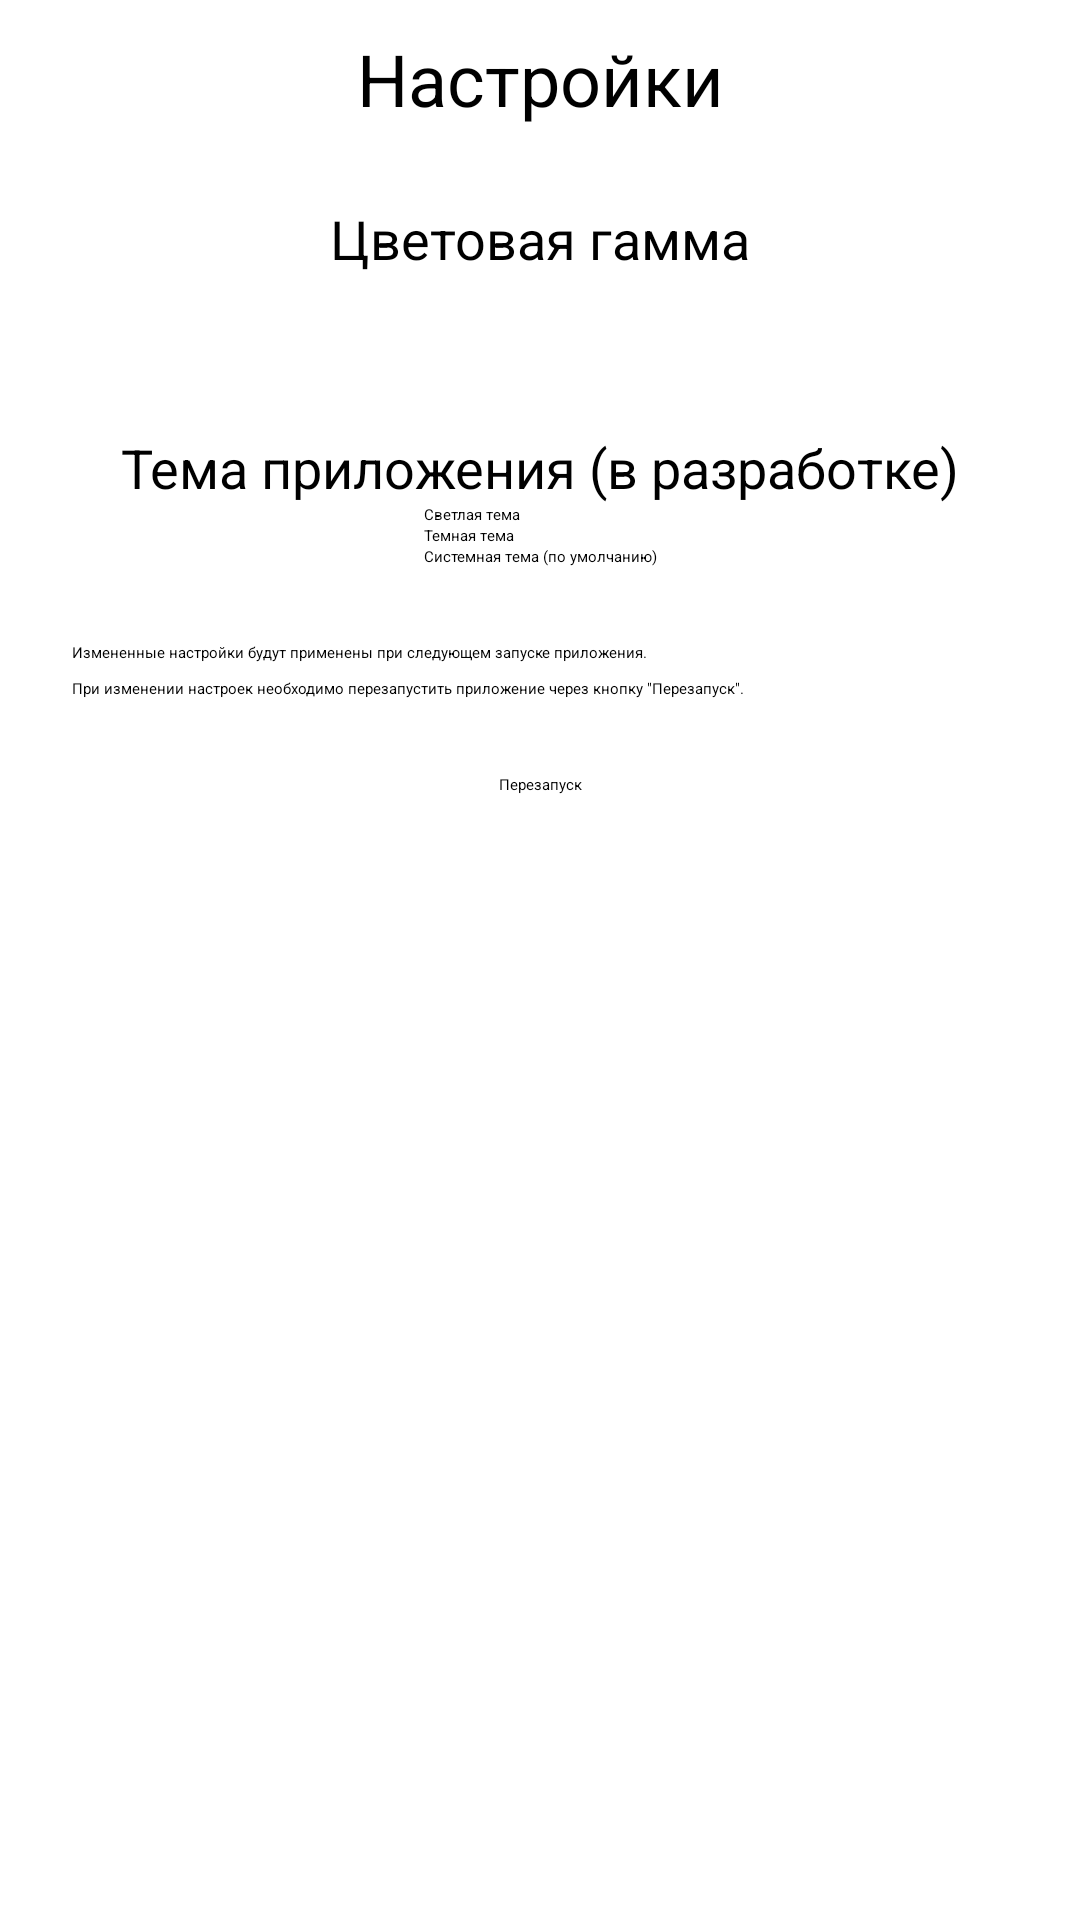

Produce the Android XML layout that renders to this screen, including the resource entries it uses.
<!-- AndroidManifest.xml: application theme Theme.ПовареннаяКнига -->
<!-- res/layout/activity_settings.xml -->
<?xml version="1.0" encoding="utf-8"?>
<androidx.constraintlayout.widget.ConstraintLayout xmlns:android="http://schemas.android.com/apk/res/android"
    xmlns:app="http://schemas.android.com/apk/res-auto"
    xmlns:tools="http://schemas.android.com/tools"
    android:layout_width="match_parent"
    android:layout_height="match_parent"
    tools:context=".SettingsActivity">
    <TextView
        android:id="@+id/settings_title"
        android:text="@string/settings_title"
        android:layout_width="wrap_content"
        android:layout_height="wrap_content"
        android:textSize="24sp"
        app:layout_constraintLeft_toLeftOf="parent"
        app:layout_constraintRight_toRightOf="parent"
        app:layout_constraintTop_toTopOf="parent"
        android:layout_marginTop="10dp">

    </TextView>

    <TextView
        android:id="@+id/themeLayoutTitle"
        android:text="@string/theme_settings_title"
        android:layout_width="wrap_content"
        android:layout_height="wrap_content"
        android:textSize="18sp"
        app:layout_constraintLeft_toLeftOf="parent"
        app:layout_constraintRight_toRightOf="parent"
        app:layout_constraintTop_toBottomOf="@+id/settings_title"
        android:layout_marginTop="25dp">

    </TextView>
    <TableLayout
        android:id="@+id/themeLayout"
        android:orientation="horizontal"
        android:layout_width="wrap_content"
        android:layout_height="wrap_content"
        app:layout_constraintRight_toRightOf="parent"
        app:layout_constraintLeft_toLeftOf="parent"
        app:layout_constraintTop_toBottomOf="@+id/themeLayoutTitle">
        <TableRow>
            <Button
                android:layout_margin="10dp"
                android:layout_width="wrap_content"
                android:layout_height="wrap_content"
                android:backgroundTint="@color/material_theme_red_primary"
                android:id="@+id/redThemeBtn">

            </Button>
            <Button
                android:layout_margin="10dp"
                android:layout_width="wrap_content"
                android:layout_height="wrap_content"
                android:backgroundTint="@color/material_theme_purple_primary"
                android:id="@+id/purpleThemeBtn">

            </Button>
            <Button
                android:layout_margin="10dp"
                android:layout_width="wrap_content"
                android:layout_height="wrap_content"
                android:backgroundTint="@color/material_theme_blue_primary"
                android:id="@+id/blueThemeBtn">

            </Button>
        </TableRow>
    </TableLayout>

    <TextView
        android:id="@+id/themeRadioTitle"
        android:textSize="18sp"
        app:layout_constraintLeft_toLeftOf="parent"
        app:layout_constraintRight_toRightOf="parent"
        app:layout_constraintTop_toBottomOf="@id/themeLayout"
        android:layout_marginTop="25dp"
        android:layout_width="wrap_content"
        android:layout_height="wrap_content"
        android:text="@string/theme_radio_title_text">

    </TextView>
    <RadioGroup
        android:id="@+id/themeRadio"
        app:layout_constraintLeft_toLeftOf="parent"
        app:layout_constraintRight_toRightOf="parent"
        app:layout_constraintTop_toBottomOf="@id/themeRadioTitle"
        android:layout_width="wrap_content"
        android:layout_height="wrap_content">
        <RadioButton
            android:id="@+id/radioBtnLight"
            android:text="@string/light_mode"
            android:layout_width="wrap_content"
            android:layout_height="wrap_content"
            android:enabled="false">

        </RadioButton>
        <RadioButton
            android:id="@+id/radioBtnDark"
            android:text="@string/dark_mode"
            android:layout_width="wrap_content"
            android:layout_height="wrap_content"
            android:enabled="false">

        </RadioButton>
        <RadioButton
            android:id="@+id/radioBtnSystem"
            android:text="@string/system_mode"
            android:layout_width="wrap_content"
            android:layout_height="wrap_content"
            android:checked="true"
            android:enabled="false">

        </RadioButton>
    </RadioGroup>

    <TextView
        android:id="@+id/restartWarning"
        app:layout_constraintLeft_toLeftOf="parent"
        app:layout_constraintRight_toRightOf="parent"
        app:layout_constraintTop_toBottomOf="@id/themeRadio"
        android:layout_marginTop="25dp"
        android:layout_width="312dp"
        android:layout_height="wrap_content"
        android:text="@string/needs_restart_to_apply">

    </TextView>
    <Button
        android:id="@+id/restartBtn"
        app:layout_constraintTop_toBottomOf="@id/restartWarning"
        app:layout_constraintLeft_toLeftOf="parent"
        app:layout_constraintRight_toRightOf="parent"
        android:layout_marginTop="25dp"
        android:text="@string/restart"
        android:layout_width="wrap_content"
        android:layout_height="wrap_content"
        android:enabled="false">

    </Button>

</androidx.constraintlayout.widget.ConstraintLayout>
<!-- resources referenced by this layout -->
<resources>
  <color name="material_theme_blue_primary">#273A9F</color>
  <color name="material_theme_purple_primary">#810096</color>
  <color name="material_theme_red_primary">#A50100</color>
  <string name="dark_mode">Темная тема</string>
  <string name="light_mode">Светлая тема</string>
  <string name="needs_restart_to_apply">Измененные настройки будут применены при следующем запуске приложения.\n\nПри изменении настроек необходимо перезапустить приложение через кнопку \"Перезапуск\".</string>
  <string name="restart">Перезапуск</string>
  <string name="settings_title">Настройки</string>
  <string name="system_mode">Системная тема (по умолчанию)</string>
  <string name="theme_radio_title_text">Тема приложения (в разработке)</string>
  <string name="theme_settings_title">Цветовая гамма</string>
</resources>
